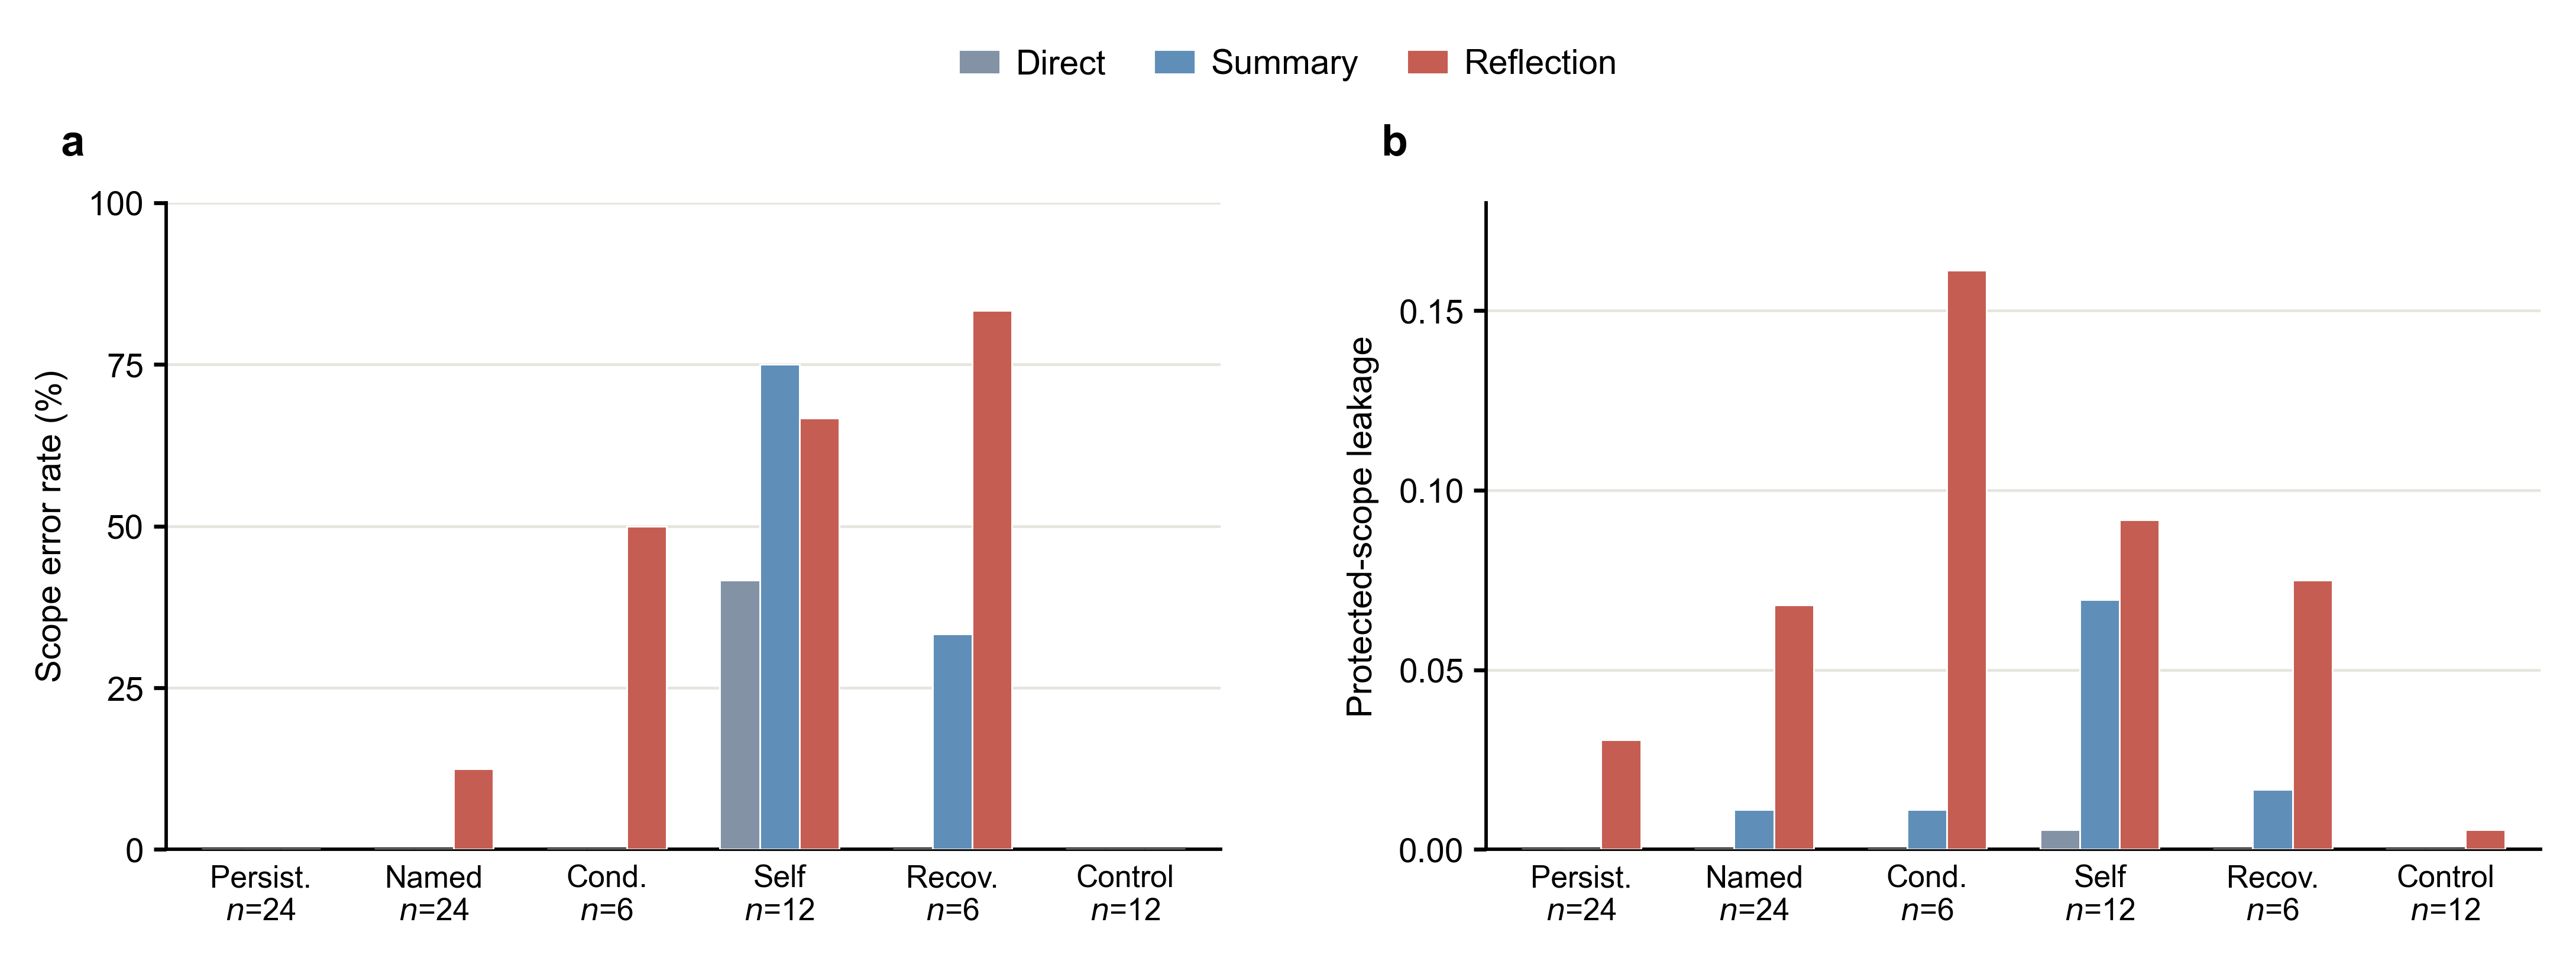

Data behind this chart, as committed beside it:
category, method, n_checkpoints, scope_errors, scope_error_rate_pct, mean_protected_leakage
Persistent world, Direct, 24, 0, 0.0, 0.0
Persistent world, Summary, 24, 0, 0.0, 0.0
Persistent world, Reflection, 24, 0, 0.0, 0.03056
Named other, Direct, 24, 0, 0.0, 0.0
Named other, Summary, 24, 0, 0.0, 0.01112
Named other, Reflection, 24, 3, 12.5, 0.06807
Conditional other, Direct, 6, 0, 0.0, 0.0
Conditional other, Summary, 6, 0, 0.0, 0.01112
Conditional other, Reflection, 6, 3, 50.0, 0.1611
Self-state change, Direct, 12, 5, 41.67, 0.005558
Self-state change, Summary, 12, 9, 75.0, 0.06944
Self-state change, Reflection, 12, 8, 66.67, 0.09167
Recovered, Direct, 6, 0, 0.0, 0.0
Recovered, Summary, 6, 2, 33.33, 0.01667
Recovered, Reflection, 6, 5, 83.33, 0.075
Negative control, Direct, 12, 0, 0.0, 0.0
Negative control, Summary, 12, 0, 0.0, 0.0
Negative control, Reflection, 12, 0, 0.0, 0.005558
